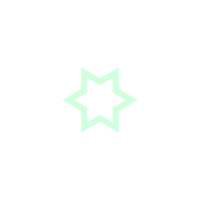
t = 0.00 s
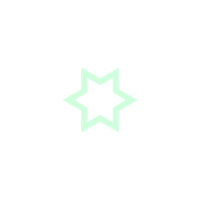
t = 1.11 s
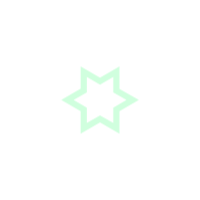
t = 1.25 s
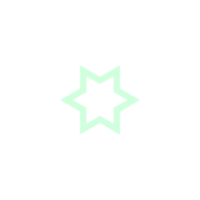
t = 1.39 s
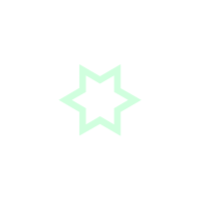
t = 1.54 s
t = 1.81 s: frame unchanged from t = 1.54 s, image omitted

The animated SVG that drew these frames (rendered in a browser with its animation timeline set to each time). Animation: 1 CSS @keyframes rule; one cycle of 2.22 s, repeats indefinitely.

<svg xmlns="http://www.w3.org/2000/svg" xml:space="preserve" viewBox="0 0 100 100" y="0" x="0" version="1.1" style="height: 100%; width: 100%;" width="200px" height="200px">
<style>
@keyframes animateSvg {
  0% {
    animation-timing-function: cubic-bezier(0.9647,0.2413,-0.0705,0.7911);
    transform: scale(0.9099999999999999);
  }
  51% {
    animation-timing-function: cubic-bezier(0.9226,0.2631,-0.0308,0.7628);
    transform: scale(1.02994);
  }
  100% {
    transform: scale(0.9099999999999999);
  }
}
</style>
<g class="ldl-scale" style="transform-origin: 50% 50%; transform: rotate(0deg) scale(0.8, 0.8);"><g class="ldl-ani"><g class="ldl-layer"><g class="ldl-ani" style="transform: scale(0.91); transform-origin: 50px 50px; animation: 1.11111s linear -0.694444s infinite normal forwards running animateSvg;"><path fill="#a0c8d7" d="M52 77.6V22.4l9.4-9.4c.8-.8.8-2.1 0-2.9-.8-.8-2.1-.8-2.9 0L52 16.6V7.5c0-1.1-.9-2-2-2s-2 .9-2 2v9.1l-6.5-6.5c-.8-.8-2.1-.8-2.9 0-.8.8-.8 2.1 0 2.9l9.4 9.4v55.2L38.6 87c-.8.8-.8 2.1 0 2.9.4.4.9.6 1.4.6s1-.2 1.4-.6l6.5-6.5v9.1c0 1.1.9 2 2 2s2-.9 2-2v-9.1l6.5 6.5c.4.4.9.6 1.4.6s1-.2 1.4-.6c.8-.8.8-2.1 0-2.9L52 77.6z" style="fill: #fff;"></path></g></g><g class="ldl-layer"><g class="ldl-ani" style="transform: scale(0.91); transform-origin: 50px 50px; animation: 1.11111s linear -0.833333s infinite normal forwards running animateSvg;"><path fill="#a0c8d7" d="M90.2 60c-.3-1.1-1.4-1.7-2.5-1.4L74.9 62 51 48.2 27.1 34.4l-3.4-12.8c-.3-1.1-1.4-1.7-2.5-1.4-1.1.3-1.7 1.4-1.4 2.5l2.4 8.8-8-4.5c-1-.6-2.2-.2-2.8.7-.6 1-.2 2.2.8 2.8l7.9 4.6-8.8 2.4c-1.1.3-1.7 1.4-1.4 2.5.2.9 1.1 1.5 2 1.5.2 0 .4 0 .5-.1L25.1 38 49 51.8l23.9 13.8 3.4 12.8c.2.9 1.1 1.5 2 1.5.2 0 .4 0 .5-.1 1.1-.3 1.7-1.4 1.4-2.5l-2.4-8.8 7.9 4.6c.3.2.7.3 1 .3.7 0 1.4-.4 1.8-1 .6-1 .2-2.2-.8-2.8L79.8 65l8.8-2.4c1.2-.4 1.9-1.5 1.6-2.6z" style="fill: #fff;"></path></g></g><g class="ldl-layer"><g class="ldl-ani" style="transform: scale(0.91); transform-origin: 50px 50px; animation: 1.11111s linear -0.972222s infinite normal forwards running animateSvg;"><path fill="#a0c8d7" d="M88.7 37.5l-8.8-2.4 7.9-4.6c1-.6 1.3-1.8.8-2.8-.6-1-1.8-1.3-2.8-.7l-7.9 4.6 2.4-8.8c.3-1.1-.4-2.2-1.4-2.5-1.1-.3-2.2.4-2.5 1.4L73 34.5 49 48.2 25.1 62l-12.8-3.4c-1.1-.3-2.2.4-2.5 1.4-.3 1.1.4 2.2 1.4 2.5l8.8 2.4-7.9 4.6c-1 .6-1.3 1.8-.8 2.8.4.7 1.1 1 1.8 1 .3 0 .7-.1 1-.3l7.9-4.6-2.4 8.8c-.3 1.1.4 2.2 1.4 2.5.2 0 .4.1.5.1.9 0 1.7-.6 2-1.5l3.4-12.8L51 51.8 74.9 38l12.8 3.4c.2 0 .4.1.5.1.9 0 1.7-.6 2-1.5.3-1.1-.4-2.2-1.5-2.5z" style="fill: #fff;"></path></g></g><g class="ldl-layer"><g class="ldl-ani"><g><g class="ldl-layer"><g class="ldl-ani" style="transform: scale(0.91); transform-origin: 50px 50px; animation: 1.11111s linear -1.11111s infinite normal forwards running animateSvg;"><path fill="#ebfff1" d="M62.9 72.4L50 64.9l-12.9 7.4V57.4L24.2 50l12.9-7.5V27.6L50 35.1l12.9-7.4v14.9L75.8 50l-12.9 7.5v14.9zM50 60.2l8.8 5.1V55.1l8.8-5.1-8.8-5.1V34.7L50 39.8l-8.8-5.1v10.2L32.4 50l8.8 5.1v10.2l8.8-5.1z" style="fill: #d0ffde;"></path></g></g></g></g></g></g></g></svg>

